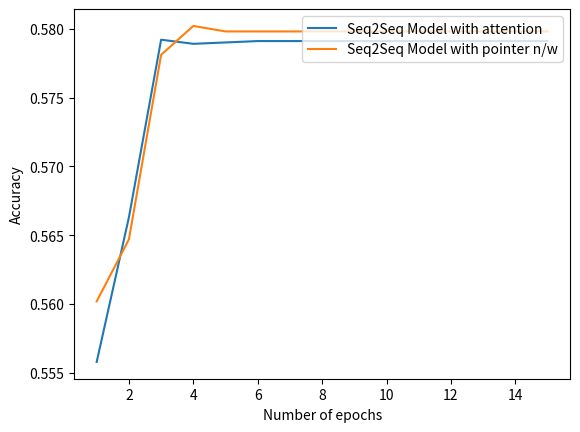

Write Python code to recreate this figure.
#For attention model
# import matplotlib.pyplot as plt
# import numpy as np
#
# x = np.arange(10)
# y_1 = [13.7516, 4.7995, 3.8258, 3.6387, 3.6166, 3.6146, 3.6139, 3.6147, 3.6138, 3.6140, 3.6145, 3.6146, 3.6145, 3.6147,
#        3.6148]
# x_1 = [1, 2, 3, 4, 5, 6, 7, 8, 9, 10, 11, 12, 13, 14, 15]
# y_2 = [25.6733, 25.6223, 23.9142, 24.2588, 24.2360, 24.2173, 24.2144, 24.2145, 24.2146, 24.2146, 24.2146, 24.2146,
#        24.2146, 24.2146, 24.2146]
# x_2 = [1, 2, 3, 4, 5, 6, 7, 8, 9, 10, 11, 12, 13, 14, 15]
#
# plt.plot(x_1, y_1)
# plt.plot(x_2, y_2)
# plt.legend(['Train', 'Test'], loc='upper right')
# plt.xlabel('Number of epochs')
# plt.ylabel('Perplexity')
# plt.show()


#For pointer network model
# import matplotlib.pyplot as plt
# import numpy as np
#
# x = np.arange(10)
# y_1 = [14.6797, 4.6039, 3.6527, 3.4747, 3.4549, 3.4530, 3.4525, 3.4518, 3.4520, 3.4524, 3.4533, 3.4529, 3.4523, 3.4521,
#        3.4524]
# x_1 = [1, 2, 3, 4, 5, 6, 7, 8, 9, 10, 11, 12, 13, 14, 15]
# y_2 = [26.6837, 28.9170, 27.2997, 27.3443, 27.4207, 27.4252, 27.4257, 27.4257, 27.4257, 27.4257, 27.4257, 27.4257,
#        27.4257, 27.4257, 27.4257]
# x_2 = [1, 2, 3, 4, 5, 6, 7, 8, 9, 10, 11, 12, 13, 14, 15]
#
# plt.plot(x_1, y_1)
# plt.plot(x_2, y_2)
# plt.legend(['Train', 'Test'], loc='upper right')
# plt.xlabel('Number of epochs')
# plt.ylabel('Perplexity')
# plt.show()

#For accuracy
import matplotlib.pyplot as plt
import numpy as np

x = np.arange(10)
y_1 = [0.5558,0.5663,0.5792,0.5789,0.5790,0.5791,0.5791,0.5791,0.5791,0.5791,0.5791,0.5791,0.5791,0.5791,0.5791]
x_1 = [1, 2, 3, 4, 5, 6, 7, 8, 9, 10, 11, 12, 13, 14, 15]
y_2 = [0.5602,0.5647,0.5781,0.5802,0.5798,0.5798,0.5798,0.5798,0.5798,0.5798,0.5798,0.5798,0.5798,0.5798,0.5798]
x_2 = [1, 2, 3, 4, 5, 6, 7, 8, 9, 10, 11, 12, 13, 14, 15]

plt.plot(x_1, y_1)
plt.plot(x_2, y_2)
plt.legend(['Seq2Seq Model with attention', 'Seq2Seq Model with pointer n/w'], loc='upper right')
plt.xlabel('Number of epochs')
plt.ylabel('Accuracy')
plt.show()
